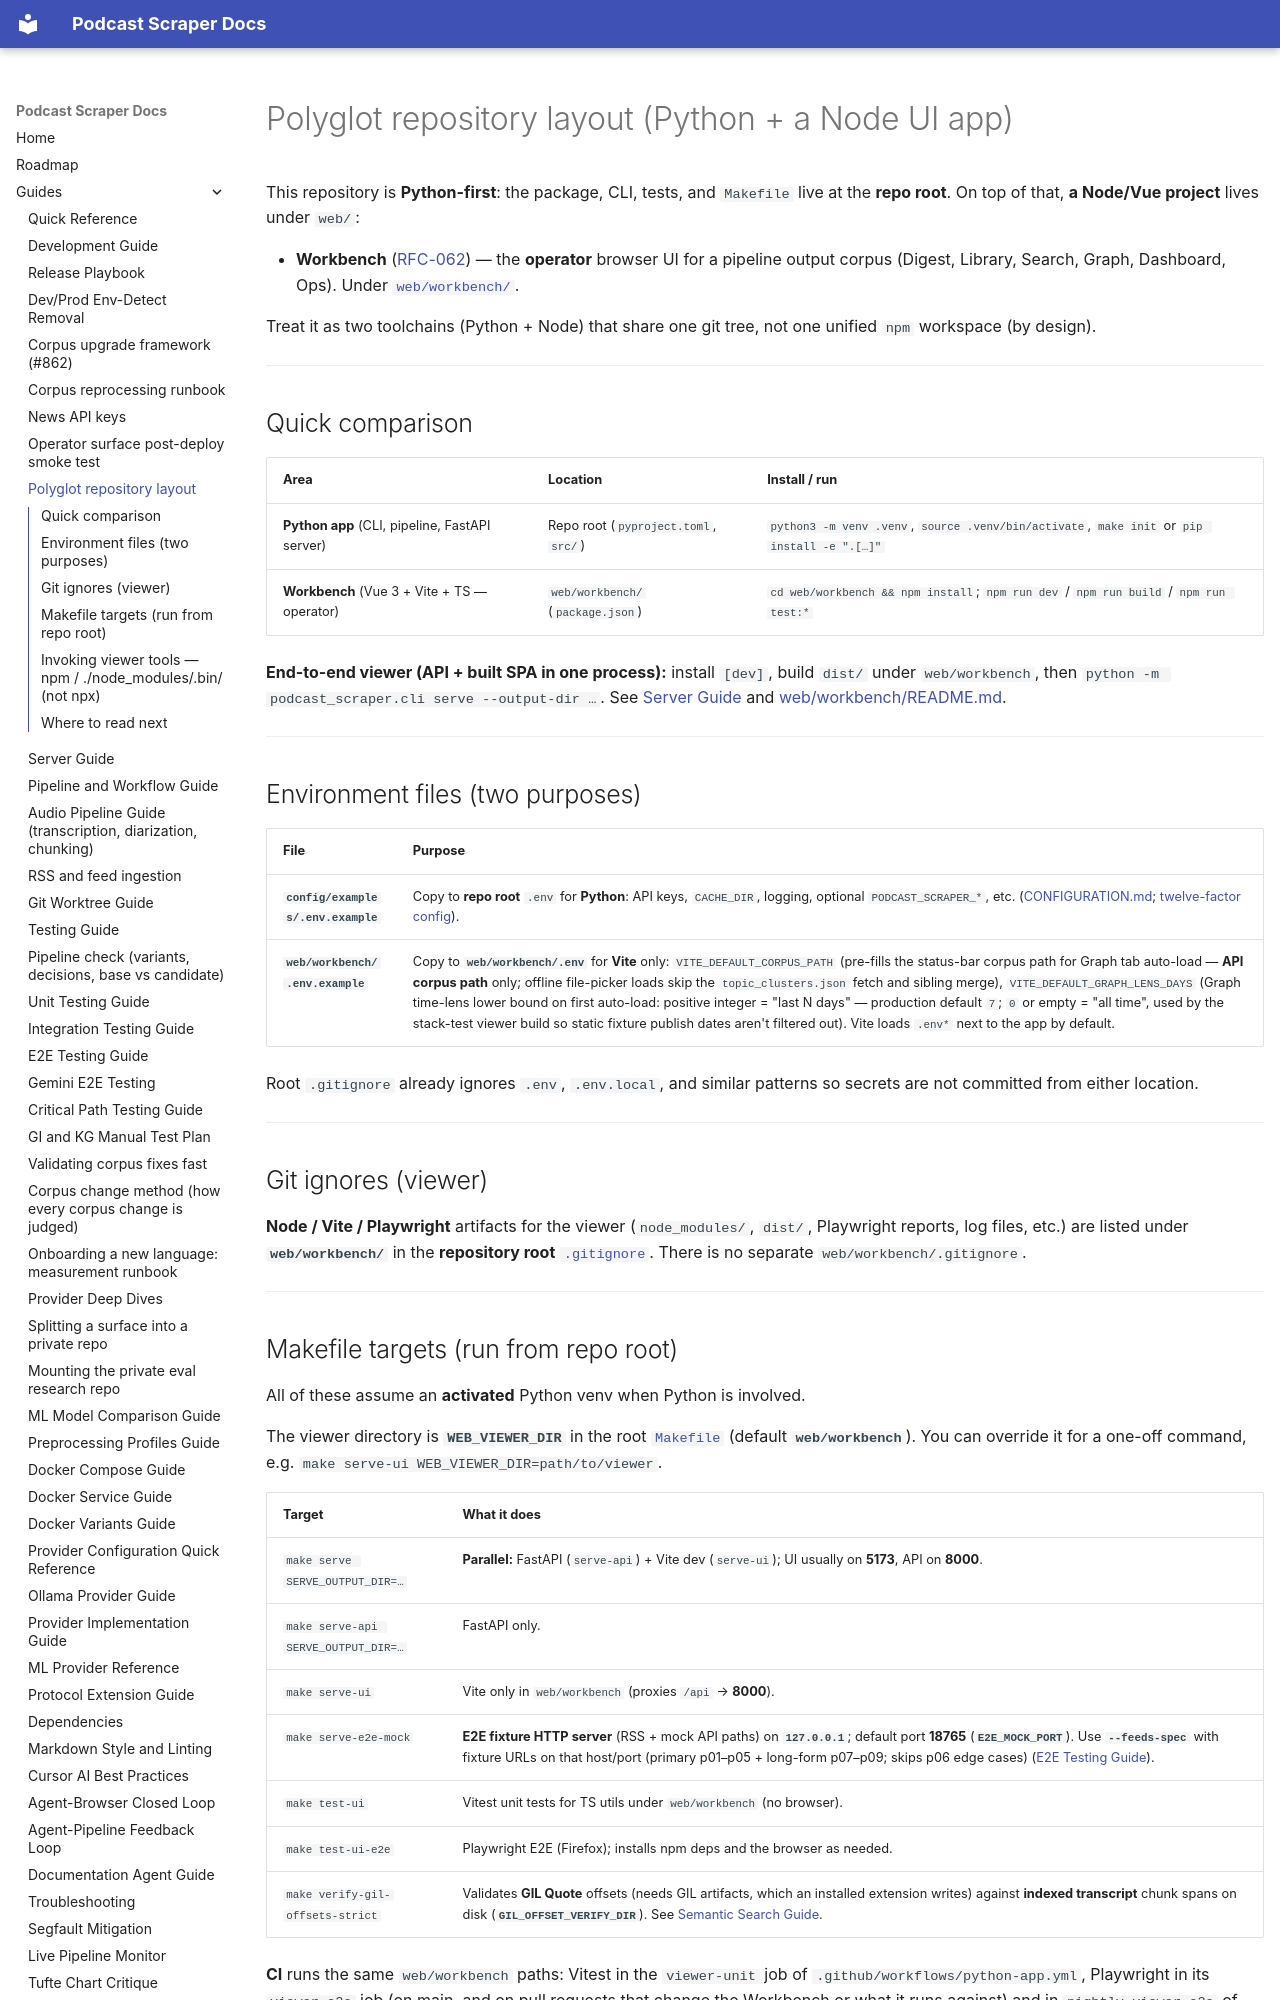

repository: chipi/podcast_scraper · page: guides/POLYGLOT_REPO_GUIDE/index.html · generator: mkdocs

# Polyglot repository layout (Python + a Node UI app)

This repository is **Python-first**: the package, CLI, tests, and `Makefile` live at the **repo
root**. On top of that, **a Node/Vue project** lives under `web/`:

- **Workbench** ([RFC-062](../rfc/RFC-062-gi-kg-viewer-v2.md)) — the **operator** browser UI
  for a pipeline output corpus (Digest, Library, Search, Graph, Dashboard, Ops). Under
  [`web/workbench/`](https://github.com/chipi/podcast_scraper/blob/main/web/workbench/).

Treat it as two toolchains (Python + Node) that share one git tree, not one unified `npm`
workspace (by design).

---

## Quick comparison

| Area | Location | Install / run |
| ---- | -------- | ------------- |
| **Python app** (CLI, pipeline, FastAPI server) | Repo root (`pyproject.toml`, `src/`) | `python3 -m venv .venv`, `source .venv/bin/activate`, `make init` or `pip install -e ".[…]"` |
| **Workbench** (Vue 3 + Vite + TS — operator) | `web/workbench/` (`package.json`) | `cd web/workbench && npm install`; `npm run dev` / `npm run build` / `npm run test:*` |

**End-to-end viewer (API + built SPA in one process):** install `[dev]`, build `dist/` under
`web/workbench`, then `python -m podcast_scraper.cli serve --output-dir …`. See
[Server Guide](SERVER_GUIDE.md) and [web/workbench/README.md](https://github.com/chipi/podcast_scraper/blob/main/web/workbench/README.md).

---

## Environment files (two purposes)

| File | Purpose |
| ---- | ------- |
| **`config/examples/.env.example`** | Copy to **repo root** `.env` for **Python**: API keys, `CACHE_DIR`, logging, optional `PODCAST_SCRAPER_*`, etc. ([CONFIGURATION.md](../api/CONFIGURATION.md); [twelve-factor config](../api/CONFIGURATION.md#twelve-factor-app-alignment-config)). |
| **`web/workbench/.env.example`** | Copy to **`web/workbench/.env`** for **Vite** only: `VITE_DEFAULT_CORPUS_PATH` (pre-fills the status-bar corpus path for Graph tab auto-load — **API corpus path** only; offline file-picker loads skip the `topic_clusters.json` fetch and sibling merge), `VITE_DEFAULT_GRAPH_LENS_DAYS` (Graph time-lens lower bound on first auto-load: positive integer = "last N days" — production default `7`; `0` or empty = "all time", used by the stack-test viewer build so static fixture publish dates aren't filtered out). Vite loads `.env*` next to the app by default. |

Root `.gitignore` already ignores `.env`, `.env.local`, and similar patterns so secrets are not
committed from either location.

---

## Git ignores (viewer)

**Node / Vite / Playwright** artifacts for the viewer (`node_modules/`, `dist/`, Playwright
reports, log files, etc.) are listed under **`web/workbench/`** in the **repository root**
[`.gitignore`](https://github.com/chipi/podcast_scraper/blob/main/.gitignore). There is no
separate `web/workbench/.gitignore`.

---
